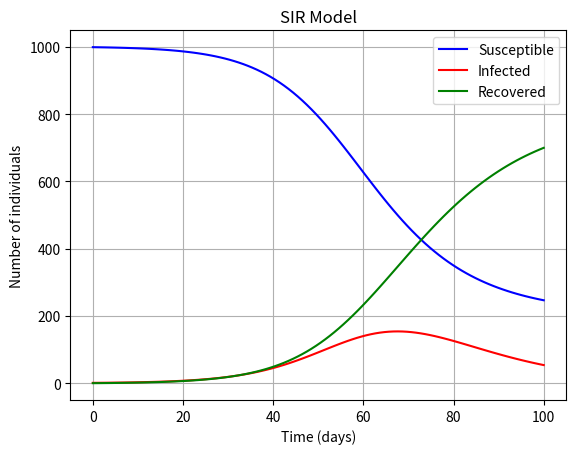

Write the Python code that produced this figure.
import numpy as np
from scipy.integrate import odeint
import matplotlib.pyplot as plt

# Function that defines the SIR model equations


def sir_model(y, t, N, beta, gamma):
    S, I, R = y
    dSdt = -beta * S * I / N
    dIdt = beta * S * I / N - gamma * I
    dRdt = gamma * I
    return dSdt, dIdt, dRdt


# Function to plot the SIR model

def plot_sir_model(t, S, I, R):
    plt.plot(t, S, 'b', label='Susceptible')
    plt.plot(t, I, 'r', label='Infected')
    plt.plot(t, R, 'g', label='Recovered')
    plt.xlabel('Time (days)')
    plt.ylabel('Number of individuals')
    plt.title('SIR Model')
    plt.legend()
    plt.grid(True)
    plt.show()


# Initial conditions
N = 1000  # Total population
I0 = 1     # Initial number of infected individuals
R0 = 0     # Initial number of recovered individuals
S0 = N - I0 - R0   # Initial number of susceptible individuals

# Parameters
beta = 0.2   # Contact rate
gamma = 0.1  # Recovery rate

# Time vector
t = np.linspace(0, 100, 100)

# Solve the SIR model equations
y = S0, I0, R0
sol = odeint(sir_model, y, t, args=(N, beta, gamma))
S, I, R = sol.T

# Plot the SIR model
plot_sir_model(t, S, I, R)
